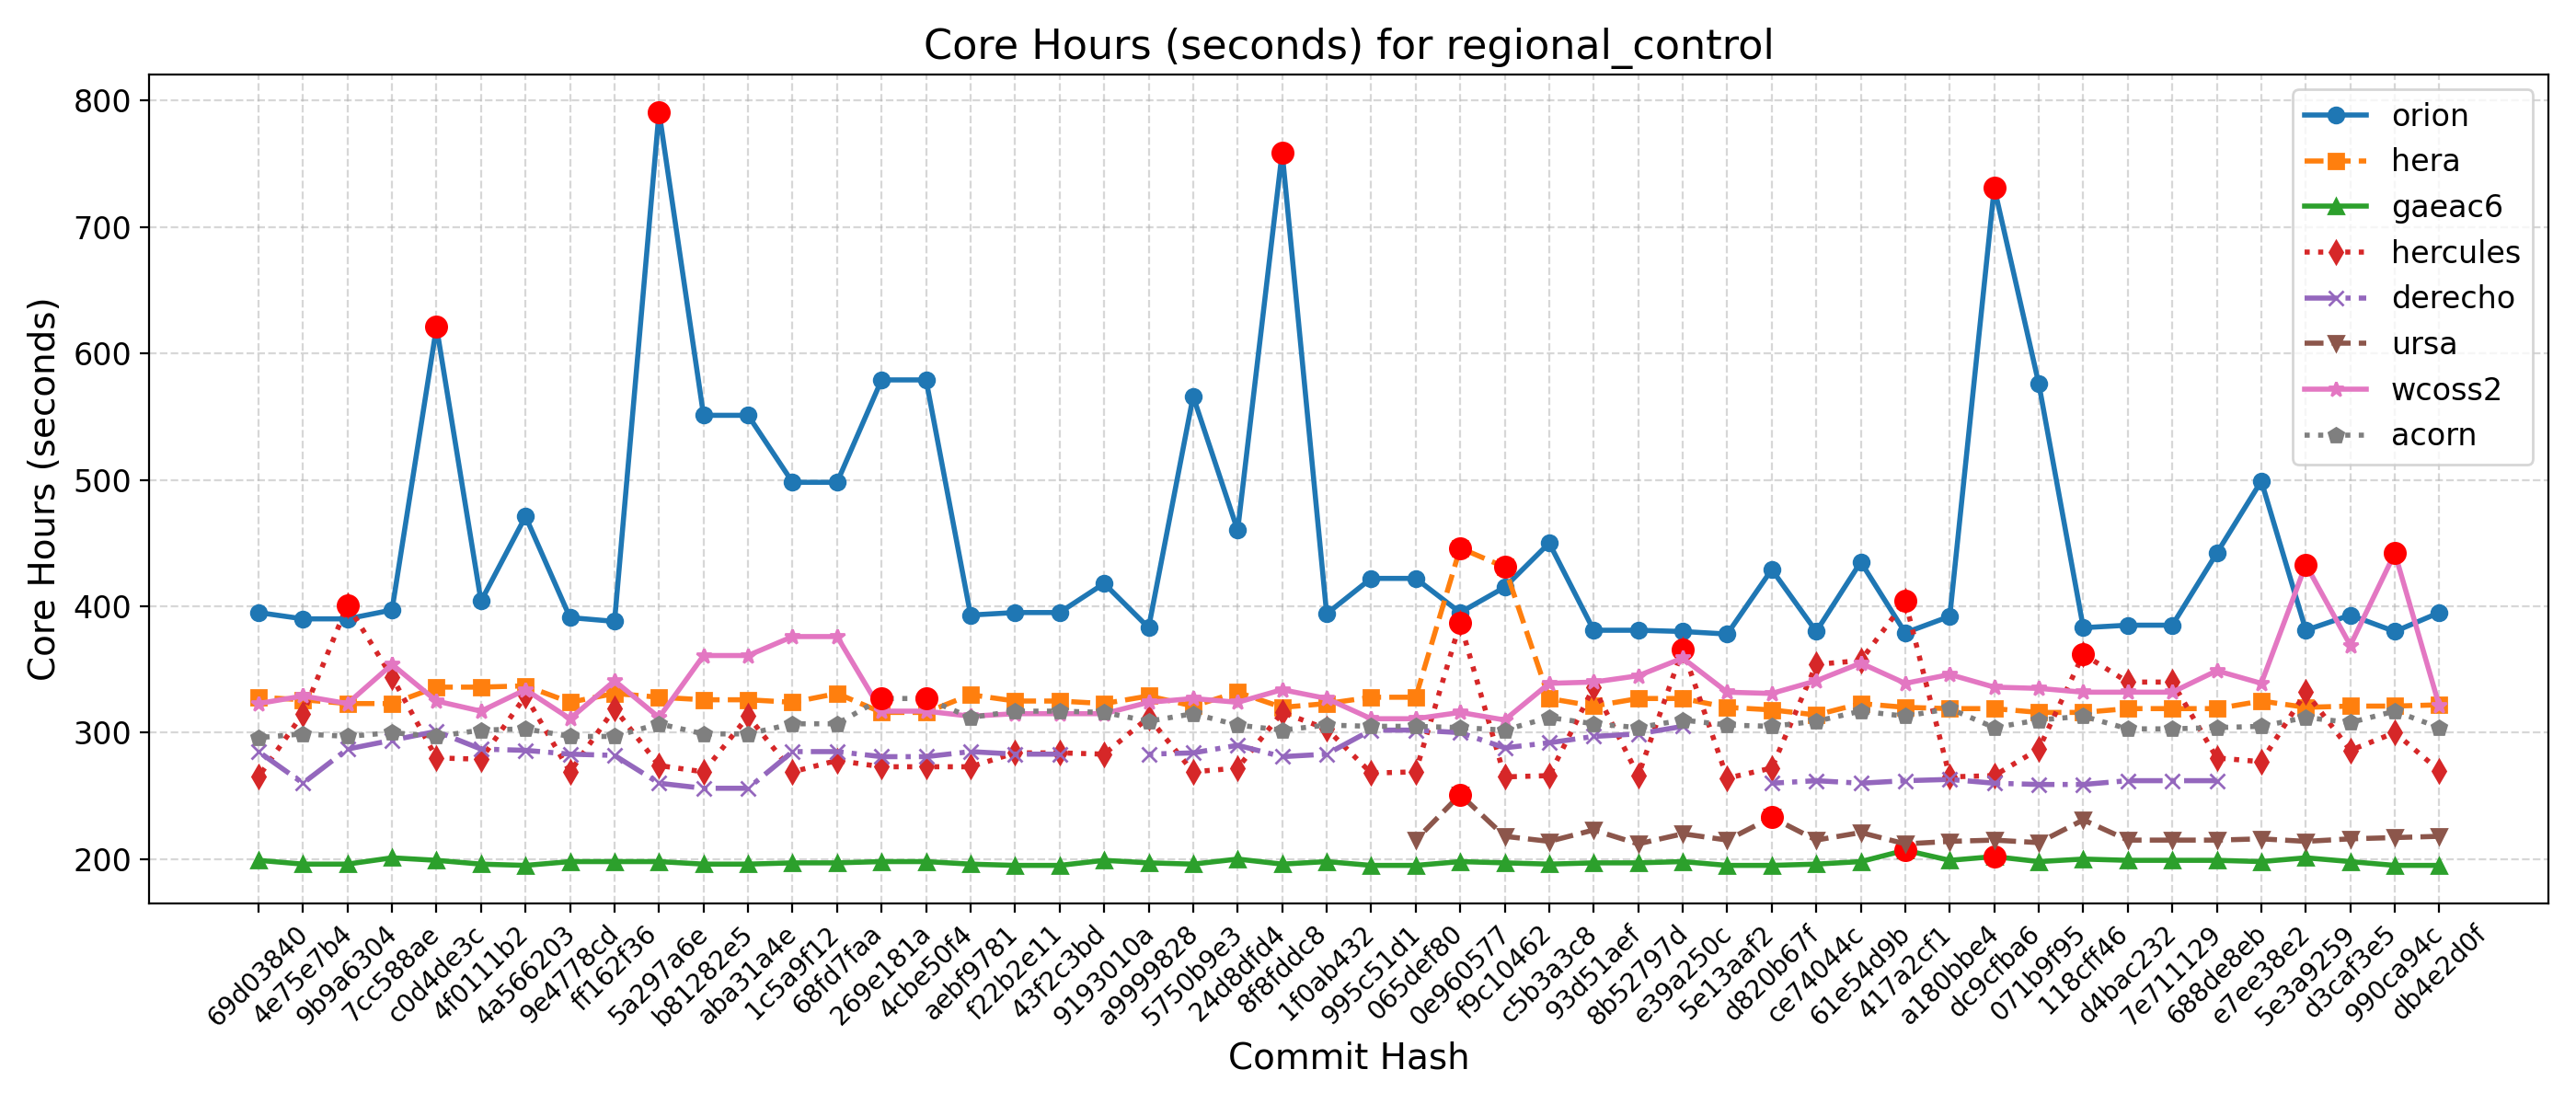

Values plotted in this chart, from the file beside it:
Hash, Date, Message, orion, hera, gaeac6, hercules, derecho, ursa, wcoss2, acorn
db4e2d0f, 2025-09-18, Replace icplocn2atm (integer) with use_o…, 395, 322, 195, 270, , 218, 321, 304
990ca94c, 2025-09-16, Update tests such that LSM and LANDICE a…, 380, 321, 195, 300, , 217, 442, 317
d3caf3e5, 2025-09-15, update mom6 to its main repo. 20250818 c…, 393, 321, 198, 286, , 216, 369, 308
5e3a9259, 2025-09-10, Introduce tuning parameter for convectiv…, 381, 320, 201, 332, , 214, 433, 312
e7ee38e2, 2025-09-08, Scale-aware 3DTKE EDMF and TTE-EDMF GFS …, 499, 325, 198, 277, , 216, 339, 305
688de8eb, 2025-09-04, Fix default cdmbgwd settings (#2788), 442, 319, 199, 280, 262, 215, 349, 304
7e711129, 2025-09-02, Use container with spack stack 1.9.2 (#2…, 385, 319, 199, 340, 262, 215, 332, 303
d4bac232, 2025-08-29, MPAS dycore + Atmosphere Generalization …, 385, 319, 199, 340, 262, 215, 332, 303
118cff46, 2025-08-25, Add FV3 grid mask for regional domains t…, 383, 316, 200, 362, 259, 231, 332, 313
071b9f95, 2025-08-22, Fix Restart IAU and Ultra-Low Reproducib…, 576, 316, 198, 287, 259, 213, 335, 310
dc9cfba6, 2025-08-19, Update CICE through 2025-07 and switch t…, 731, 319, 202, 266, 260, 215, 336, 304
a180bbe4, 2025-08-15, FV3: Fix Prate_avg and UPP call freq + F…, 392, 319, 199, 265, 263, 214, 346, 319
417a2cf1, 2025-08-13, Fix conus13km tests restart and decompos…, 379, 320, 207, 404, 262, 212, 339, 313
61e54d9b, 2025-08-11, Add two-way ocean-wave coupling feature …, 435, 323, 198, 357, 260, 221, 355, 317
ce74044c, 2025-08-06, Create a user-friendly "process model" t…, 380, 314, 196, 354, 262, 215, 341, 309
d820b67f, 2025-08-01, Update GOCART to v2.4.3 (#2819), 429, 318, 195, 272, 260, 233, 331, 305
5e13aaf2, 2025-07-29, Update DATM meshes and switch to bilinea…, 378, 320, 195, 264, , 215, 332, 306
e39a250c, 2025-07-24, Update FV3 hash to include UPP ss192/Urs…, 380, 327, 198, 366, 305, 220, 359, 310
8b52797d, 2025-07-21, Combination of 2684,2707,2771 (MERRA2 3-…, 381, 327, 197, 266, 299, 212, 345, 304
93d51aef, 2025-07-17, Exporting Canopy Variables from AQM to F…, 381, 321, 197, 336, 297, 223, 340, 307
c5b3a3c8, 2025-07-14, GFDLMP-v3 and TEMPO MP microphysics (#25…, 450, 327, 196, 266, 292, 214, 339, 312
f9c10462, 2025-07-11, Combination of several CCPP-physics PRs …, 415, 431, 197, 265, 288, 218, 310, 302
0e960577, 2025-07-09, Combination #2777 (maintask writes CMEPS…, 395, 446, 198, 387, 300, 251, 316, 304
065def80, 2025-07-07, Port UFS-WM to Ursa (#2471), 422, 328, 195, 269, 302, 215, 311, 305
995c51d1, 2025-07-03, Upgrade UFS-WM to spack-stack/1.9.2 (#26…, 422, 328, 195, 268, 302, , 311, 305
1f0ab432, 2025-07-01, Reduce WW3 memory use (#2624), 394, 323, 198, 303, 283, , 327, 306
8f8fddc8, 2025-06-30, Bring in scale-aware 3DTKE related chang…, 759, 320, 196, 316, 281, , 334, 302
24d8dfd4, 2025-06-26, Slight modification in orographic gravit…, 460, 332, 200, 272, 290, , 324, 306
5750b9e3, 2025-06-20, gcycle update (#2747), 566, 321, 196, 269, 284, , 327, 315
a9999828, 2025-06-12, Add a new parameter in dycore to control…, 383, 329, 197, 312, 283, , 324, 309
9193010a, 2025-06-06, In Noah-MP, set zero for canopy liquid a…, 418, 323, 199, 283, , , 315, 316
43f2c3bd, 2025-06-04, Urgent Documentation Update for HSD Capa…, 395, 325, 195, 284, 283, , 315, 317
f22b2e11, 2025-06-02, Bug fix for surface roughness calculatio…, 395, 325, 195, 284, 283, , 315, 317
aebf9781, 2025-05-27, Fix bug to improve wave initialization b…, 393, 330, 196, 273, 285, , 313, 312
4cbe50f4, 2025-05-23, Add idealized, regional tropical cyclone…, 579, 316, 198, 273, 281, , 317, 327
269e181a, 2025-05-23, Add GFSv17 IAU restart tests without wav…, 579, 316, 198, 273, 281, , 317, 327
68fd7faa, 2025-05-15, Enable Hera, Hercules Gnu tests: cpld_de…, 498, 331, 197, 278, 285, , 376, 307
1c5a9f12, 2025-05-09, Add "ultra low" coupled configurations t…, 498, 324, 197, 269, 285, , 376, 307
aba31a4e, 2025-05-06, Resolve miscellaneous WM issues and upda…, 551, 326, 196, 313, 256, , 361, 299
b81282e5, 2025-05-05, Switch to vector remapping and bilinear …, 551, 326, 196, 269, 256, , 361, 299
5a297a6e, 2025-05-02, improve coupled model startup cost for w…, 791, 328, 198, 274, 260, , 312, 307
ff162f36, 2025-05-01, NSSL MP scheme updates + Stochastic Phys…, 388, 331, 198, 319, 282, , 341, 297
9e4778cd, 2025-04-25, Loosen restriction on optional arguments…, 391, 324, 198, 269, 283, , 311, 297
4a566203, 2025-04-23, CMake Atmosphere Dycore Generalization +…, 471, 337, 195, 329, 286, , 334, 303
4f0111b2, 2025-04-21, Add CMEPS log file at restart write; IAU…, 404, 336, 196, 279, 287, , 317, 302
c0d4de3c, 2025-04-18, Update mom6 to its main repository 20250…, 621, 336, 199, 280, 301, , 325, 297
7cc588ae, 2025-04-16, Add PIO configuration variables for CMEP…, 397, 323, 201, 344, 294, , 354, 300
9b9a6304, 2025-04-11, Memcheck fixes (#2655), 390, 323, 196, 401, 287, , 323, 297
4e75e7b4, 2025-04-10, Update upp submodule to the latest UPP (…, 390, 326, 196, 315, 260, , 329, 299
69d03840, 2025-04-07, Use ESMF Redist instead of Remap for FV3…, 395, 328, 199, 265, 285, , 323, 296
